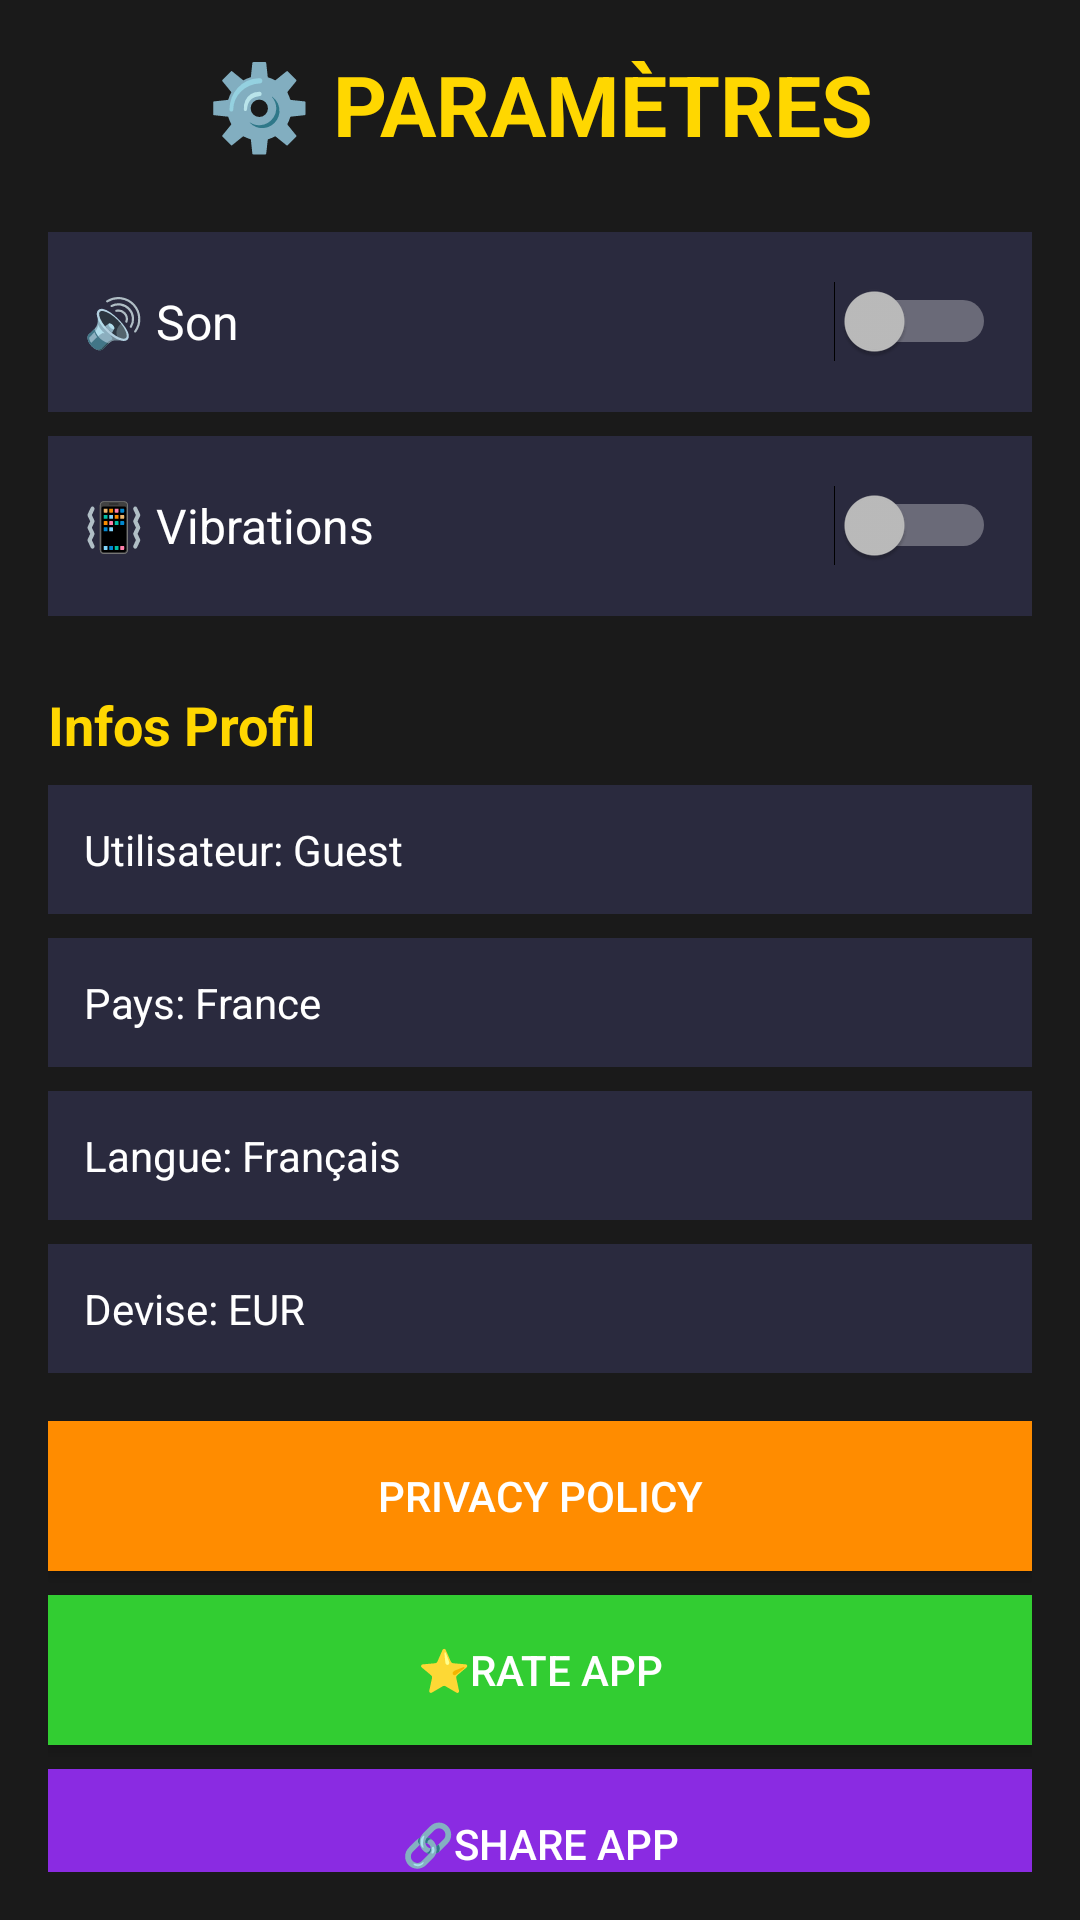

Write the Android layout XML for this screen, with the resource values it uses.
<!-- AndroidManifest.xml: activity theme Theme.FlappyCoin -->
<!-- res/layout/activity_settings.xml -->
<?xml version="1.0" encoding="utf-8"?>
<LinearLayout xmlns:android="http://schemas.android.com/apk/res/android"
    xmlns:ads="http://schemas.android.com/apk/res-auto"
    android:layout_width="match_parent"
    android:layout_height="match_parent"
    android:orientation="vertical"
    android:padding="16dp"
    android:background="#1a1a1a">

    
    <TextView
        android:layout_width="match_parent"
        android:layout_height="wrap_content"
        android:text="⚙️ PARAMÈTRES"
        android:textSize="28sp"
        android:textColor="#FFD700"
        android:textStyle="bold"
        android:layout_marginBottom="24dp"
        android:gravity="center"/>

    
    <LinearLayout
        android:layout_width="match_parent"
        android:layout_height="60dp"
        android:background="#2a2a3e"
        android:padding="12dp"
        android:gravity="center_vertical"
        android:layout_marginBottom="8dp">

        <TextView
            android:layout_width="0dp"
            android:layout_height="wrap_content"
            android:layout_weight="1"
            android:text="🔊 Son"
            android:textColor="#FFFFFF"
            android:textSize="16sp"/>

        <Switch
            android:id="@+id/swSound"
            android:layout_width="wrap_content"
            android:layout_height="wrap_content"/>
    </LinearLayout>

    
    <LinearLayout
        android:layout_width="match_parent"
        android:layout_height="60dp"
        android:background="#2a2a3e"
        android:padding="12dp"
        android:gravity="center_vertical"
        android:layout_marginBottom="8dp">

        <TextView
            android:layout_width="0dp"
            android:layout_height="wrap_content"
            android:layout_weight="1"
            android:text="📳 Vibrations"
            android:textColor="#FFFFFF"
            android:textSize="16sp"/>

        <Switch
            android:id="@+id/swVibration"
            android:layout_width="wrap_content"
            android:layout_height="wrap_content"/>
    </LinearLayout>

    
    <TextView
        android:layout_width="match_parent"
        android:layout_height="wrap_content"
        android:text="Infos Profil"
        android:textColor="#FFD700"
        android:textSize="18sp"
        android:textStyle="bold"
        android:layout_marginTop="16dp"
        android:layout_marginBottom="8dp"/>

    <TextView
        android:id="@+id/tvUsername"
        android:layout_width="match_parent"
        android:layout_height="wrap_content"
        android:text="Utilisateur: Guest"
        android:textColor="#FFFFFF"
        android:textSize="14sp"
        android:background="#2a2a3e"
        android:padding="12dp"
        android:layout_marginBottom="8dp"/>

    <TextView
        android:id="@+id/tvCountry"
        android:layout_width="match_parent"
        android:layout_height="wrap_content"
        android:text="Pays: France"
        android:textColor="#FFFFFF"
        android:textSize="14sp"
        android:background="#2a2a3e"
        android:padding="12dp"
        android:layout_marginBottom="8dp"/>

    <TextView
        android:id="@+id/tvLanguage"
        android:layout_width="match_parent"
        android:layout_height="wrap_content"
        android:text="Langue: Français"
        android:textColor="#FFFFFF"
        android:textSize="14sp"
        android:background="#2a2a3e"
        android:padding="12dp"
        android:layout_marginBottom="8dp"/>

    <TextView
        android:id="@+id/tvCurrency"
        android:layout_width="match_parent"
        android:layout_height="wrap_content"
        android:text="Devise: EUR"
        android:textColor="#FFFFFF"
        android:textSize="14sp"
        android:background="#2a2a3e"
        android:padding="12dp"
        android:layout_marginBottom="16dp"/>

    
    <Button
        android:id="@+id/btnPrivacyPolicy"
        android:layout_width="match_parent"
        android:layout_height="50dp"
        android:text="Privacy Policy"
        android:layout_marginBottom="8dp"
        android:background="#FF8C00"
        android:textColor="#FFFFFF"/>

    <Button
        android:id="@+id/btnRate"
        android:layout_width="match_parent"
        android:layout_height="50dp"
        android:text="⭐Rate App"
        android:layout_marginBottom="8dp"
        android:background="#32CD32"
        android:textColor="#FFFFFF"/>

    <Button
        android:id="@+id/btnShare"
        android:layout_width="match_parent"
        android:layout_height="50dp"
        android:text="🔗Share App"
        android:layout_marginBottom="16dp"
        android:background="#8A2BE2"
        android:textColor="#FFFFFF"/>

    
    <Button
        android:id="@+id/btnBack"
        android:layout_width="match_parent"
        android:layout_height="50dp"
        android:text="← Retour"
        android:background="#4169E1"
        android:textColor="#FFFFFF"/>

    
    <com.google.android.gms.ads.AdView
        android:id="@+id/adView"
        android:layout_width="match_parent"
        android:layout_height="wrap_content"
        android:layout_gravity="center_horizontal|bottom"
        android:layout_marginTop="8dp"
        ads:adSize="BANNER"
        ads:adUnitId="ca-app-pub-3940256099942544/6300978111"/>
</LinearLayout>
<!-- resources referenced by this layout -->
<resources>
  <style name="Theme.FlappyCoin" parent="Theme.AppCompat.NoActionBar">
          <item name="android:windowBackground">@color/black</item>
          <item name="android:colorBackground">@color/black</item>
          <item name="colorPrimary">@color/gold</item>
          <item name="colorPrimaryDark">@color/black</item>
          <item name="colorAccent">@color/gold</item>
          <item name="android:statusBarColor">@color/black</item>
          <item name="android:navigationBarColor">@color/black</item>
      </style>
  <color name="black">#FF000000</color>
  <color name="gold">#FFD700</color>
</resources>
